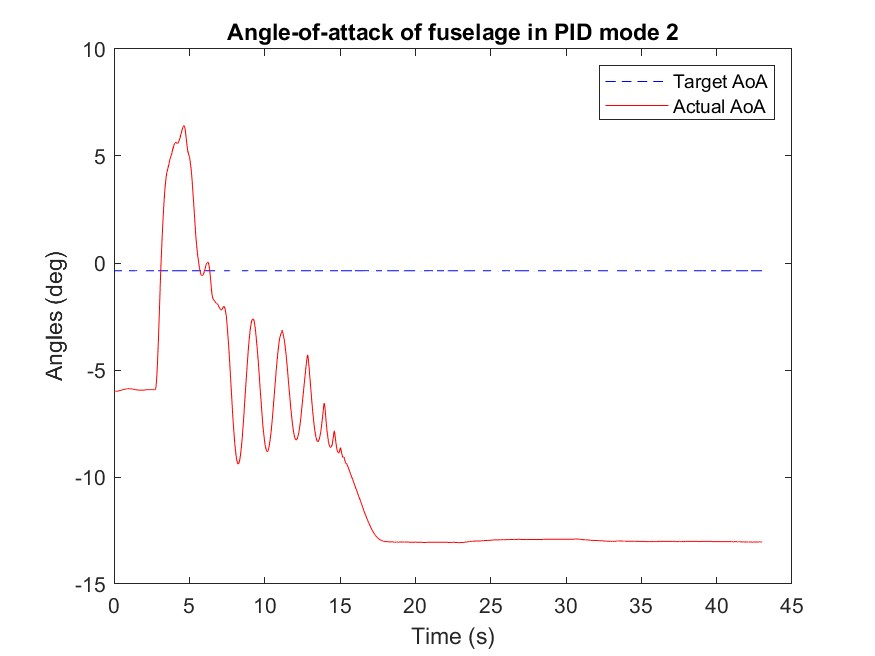

Values plotted in this chart, from the file beside it:
Time (ms), mode, Target angle (deg), Actual angle(deg), k_P, k_I, k_D
427533, 99.9, -0.36, -5.98, 0.0, 0.0, 0.0
427558, 99.9, -0.36, -5.98, 0.0, 0.0, 0.0
427583, 99.9, -0.36, -5.98, 0.0, 0.0, 0.0
427607, 99.9, -0.36, -5.99, 0.0, 0.0, 0.0
427632, 99.9, -0.36, -5.99, 0.0, 0.0, 0.0
427652, 99.9, -0.36, -5.99, 0.0, 0.0, 0.0
427673, 99.9, -0.36, -5.99, 0.0, 0.0, 0.0
427697, 99.9, -0.36, -5.99, 0.0, 0.0, 0.0
427722, 99.9, -0.36, -5.99, 0.0, 0.0, 0.0
427746, 99.9, -0.36, -5.99, 0.0, 0.0, 0.0
427771, 99.9, -0.36, -5.99, 0.0, 0.0, 0.0
427795, 99.9, -0.36, -5.98, 0.0, 0.0, 0.0
427817, 99.9, -0.36, -5.98, 0.0, 0.0, 0.0
427841, 99.9, -0.36, -5.98, 0.0, 0.0, 0.0
427865, 99.9, -0.36, -5.97, 0.0, 0.0, 0.0
427890, 99.9, -0.36, -5.97, 0.0, 0.0, 0.0
427914, 99.9, -0.36, -5.96, 0.0, 0.0, 0.0
427946, 99.9, -0.36, -5.96, 0.0, 0.0, 0.0
427968, 99.9, -0.36, -5.95, 0.0, 0.0, 0.0
427992, 99.9, -0.36, -5.95, 0.0, 0.0, 0.0
428016, 99.9, -0.36, -5.94, 0.0, 0.0, 0.0
428043, 99.9, -0.36, -5.94, 0.0, 0.0, 0.0
428068, 99.9, -0.36, -5.93, 0.0, 0.0, 0.0
428093, 99.9, -0.36, -5.93, 0.0, 0.0, 0.0
428115, 99.9, -0.36, -5.92, 0.0, 0.0, 0.0
428140, 99.9, -0.36, -5.92, 0.0, 0.0, 0.0
428164, 99.9, -0.36, -5.91, 0.0, 0.0, 0.0
428189, 99.9, -0.36, -5.91, 0.0, 0.0, 0.0
428213, 99.9, -0.36, -5.91, 0.0, 0.0, 0.0
428238, 99.9, -0.36, -5.9, 0.0, 0.0, 0.0
428259, 99.9, -0.36, -5.9, 0.0, 0.0, 0.0
428281, 99.9, -0.36, -5.89, 0.0, 0.0, 0.0
428303, 99.9, -0.36, -5.89, 0.0, 0.0, 0.0
428334, 99.9, -0.36, -5.88, 0.0, 0.0, 0.0
428365, 99.9, -0.36, -5.88, 0.0, 0.0, 0.0
428390, 99.9, -0.36, -5.88, 0.0, 0.0, 0.0
428416, 99.9, -0.36, -5.88, 0.0, 0.0, 0.0
428437, 99.9, -0.36, -5.87, 0.0, 0.0, 0.0
428459, 99.9, -0.36, -5.87, 0.0, 0.0, 0.0
428483, 99.9, -0.36, -5.87, 0.0, 0.0, 0.0
428508, 99.9, -0.36, -5.87, 0.0, 0.0, 0.0
428532, 99.9, -0.36, -5.87, 0.0, 0.0, 0.0
428557, 99.9, -0.36, -5.88, 0.0, 0.0, 0.0
428586, 99.9, -0.36, -5.88, 0.0, 0.0, 0.0
428608, 99.9, -0.36, -5.88, 0.0, 0.0, 0.0
428629, 99.9, -0.36, -5.88, 0.0, 0.0, 0.0
428650, 99.9, -0.36, -5.88, 0.0, 0.0, 0.0
428670, 99.9, -0.36, -5.88, 0.0, 0.0, 0.0
428692, 99.9, -0.36, -5.89, 0.0, 0.0, 0.0
428713, 99.9, -0.36, -5.89, 0.0, 0.0, 0.0
428734, 99.9, -0.36, -5.89, 0.0, 0.0, 0.0
428758, 99.9, -0.36, -5.89, 0.0, 0.0, 0.0
428782, 99.9, -0.36, -5.9, 0.0, 0.0, 0.0
428807, 99.9, -0.36, -5.9, 0.0, 0.0, 0.0
428831, 99.9, -0.36, -5.9, 0.0, 0.0, 0.0
428863, 99.9, -0.36, -5.9, 0.0, 0.0, 0.0
428885, 99.9, -0.36, -5.91, 0.0, 0.0, 0.0
428906, 99.9, -0.36, -5.91, 0.0, 0.0, 0.0
428931, 99.9, -0.36, -5.91, 0.0, 0.0, 0.0
428955, 99.9, -0.36, -5.92, 0.0, 0.0, 0.0
... 1,793 more rows
